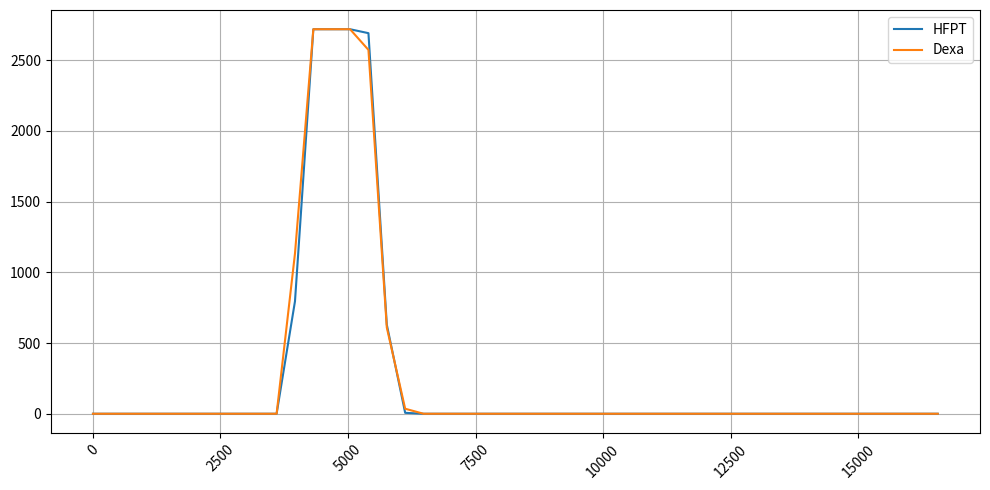

Reproduce this figure in Python.
import matplotlib.pyplot as plt

series1 = [
        0,
            0,
            0,
            0,
            0,
            0,
            0,
            0,
            0,
            0,
            0,
            794.95,
            2718.7,
            2718.7,
            2718.7,
            2690.9,
            629.97,
            6.4994,
            0,
            0,
            0,
            0,
            0,
            0,
            0,
            0,
            0,
            0,
            0,
            0,
            0,
            0,
            0,
            0,
            0,
            0,
            0,
            0,
            0,
            0,
            0,
            0,
            0,
            0,
            0,
            0,
            0
        ]

series2 = [
        0.0,
        0.0,
        0.0,
        0.0,
        0.0,
        0.0,
        0.0,
        0.0,
        0.0,
        0.0,
        0.0,
        1132.8125,
        2718.75,
        2718.75,
        2718.75,
        2572.604221116478,
        609.7588554922129,
        35.545295686143994,
        0.0,
        0.0,
        0.0,
        0.0,
        0.0,
        0.0,
        0.0,
        0.0,
        0.0,
        0.0,
        0.0,
        0.0,
        0.0,
        0.0,
        0.0,
        0.0,
        0.0,
        0.0,
        0.0,
        0.0,
        0.0,
        0.0,
        0.0,
        0.0,
        0.0,
        0.0,
        0.0,
        0.0,
        0.0
        ]


x_values_series1 = [i * 360 for i in range(len(series1))]
x_values_series2 = [i * 360 for i in range(len(series2))]

#series2 = [value / 1000 for value in  series2]

plt.figure(figsize=(10, 5))
plt.plot(x_values_series1, series1, label="HFPT")
plt.plot(x_values_series2, series2, label="Dexa")

plt.legend()

# Display the plot
plt.grid(True)
plt.xticks(rotation=45)
plt.tight_layout()
plt.show(block=True)